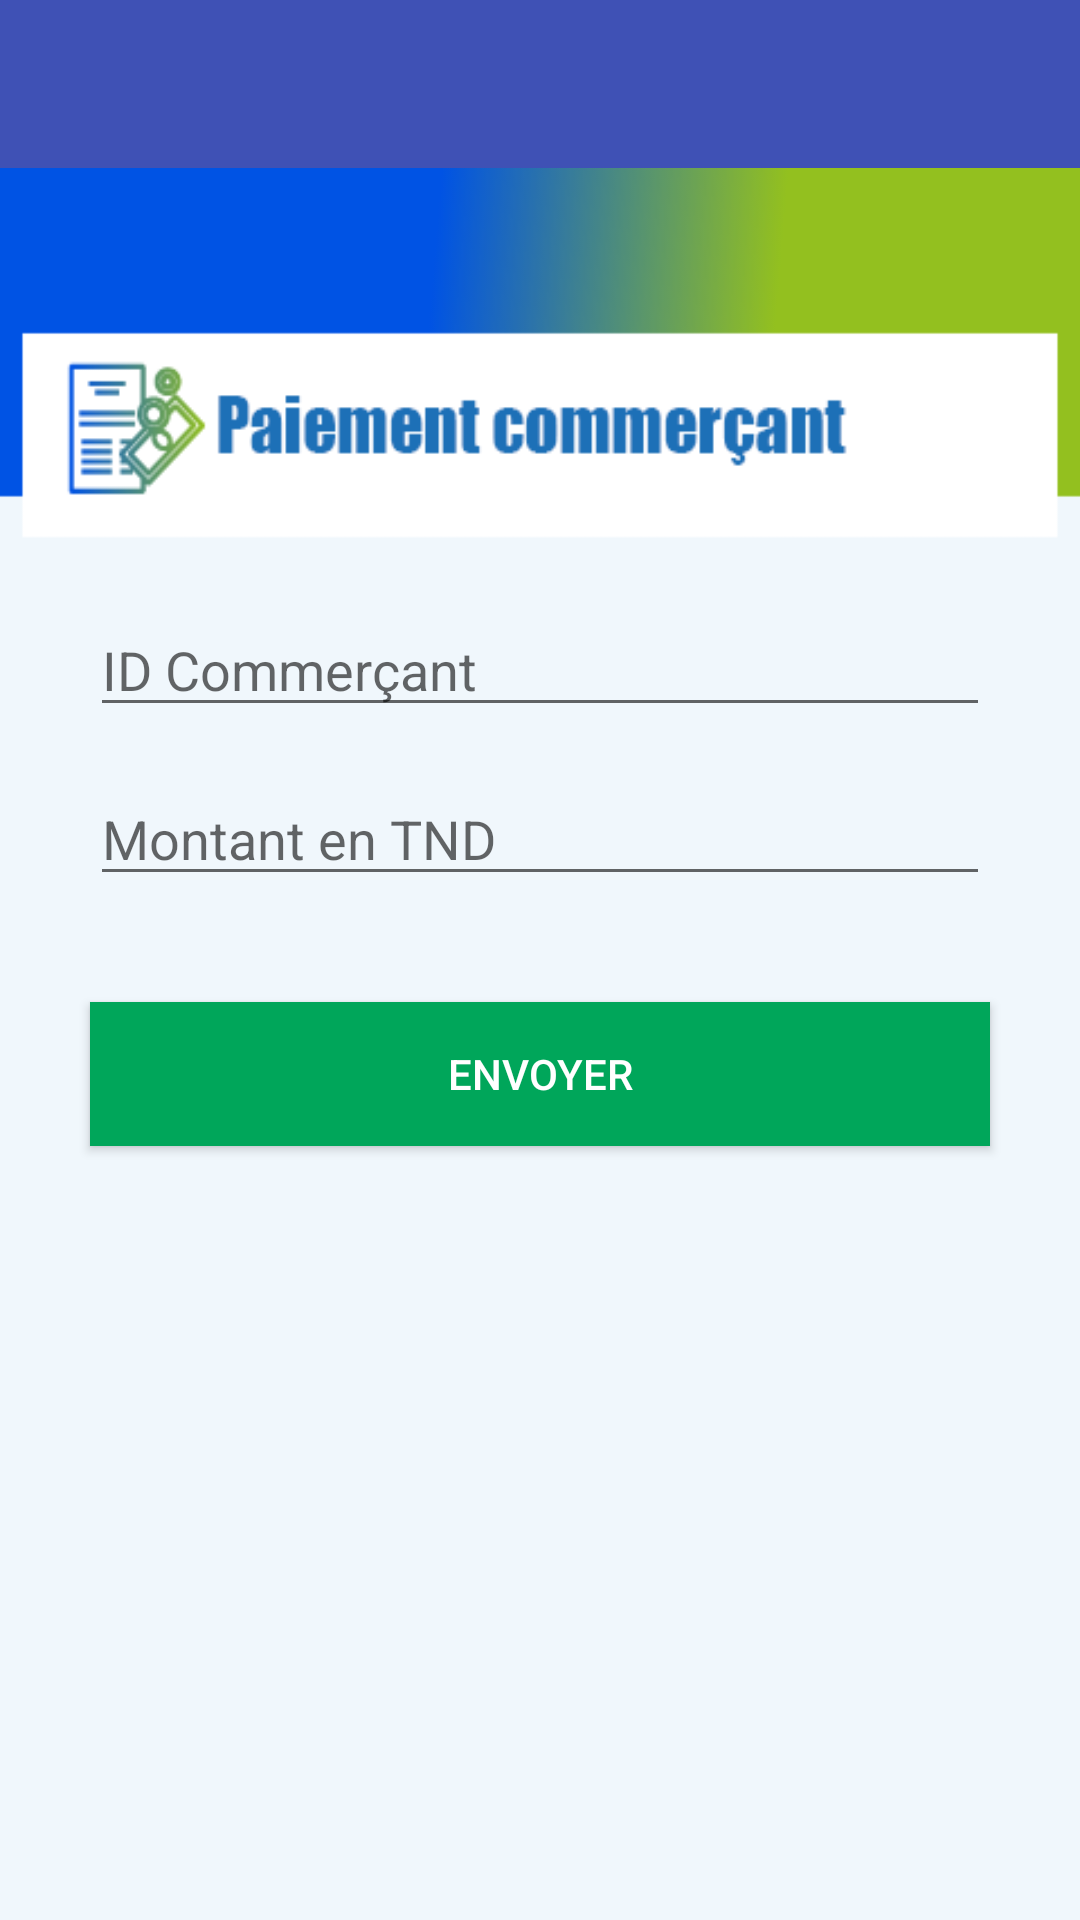

Reconstruct the res/layout file that produces this screen, plus the resources it refers to.
<!-- AndroidManifest.xml: application theme AppTheme -->
<!-- res/layout/activity_paiment_commercant.xml -->
<LinearLayout xmlns:android="http://schemas.android.com/apk/res/android"
    xmlns:tools="http://schemas.android.com/tools"
    android:layout_width="match_parent"
    android:layout_height="match_parent"
    xmlns:app="http://schemas.android.com/apk/res-auto"
    android:gravity="center_horizontal"
    android:orientation="vertical"
    tools:context=".PaiementFactActivity">
    <androidx.appcompat.widget.Toolbar
        android:id="@+id/toolbar"
        android:layout_width="match_parent"
        android:layout_height="?attr/actionBarSize"
        android:background="?attr/colorPrimary"
        app:popupTheme="@style/AppTheme.PopupOverlay" />
    <LinearLayout
        android:layout_width="match_parent"
        android:layout_height="match_parent"
        android:background="@drawable/bg_paiement_commercant"
        android:orientation="vertical">
        <LinearLayout
            android:layout_width="match_parent"
            android:layout_height="match_parent"
            android:orientation="vertical"
            android:layout_weight="3.5"/>

        <LinearLayout
            android:layout_width="match_parent"
            android:layout_height="match_parent"
            android:orientation="vertical"
            android:layout_weight="1">

            <EditText
                android:id="@+id/txtRefFact"
                android:layout_width="match_parent"
                android:layout_marginTop="15dp"
                android:layout_marginRight="30dp"
                android:layout_marginLeft="30dp"
                android:layout_height="wrap_content"
                android:inputType="text"
                android:hint="ID Commerçant"/>

            <EditText
                android:id="@+id/txtMontant"
                android:layout_width="match_parent"
                android:layout_marginTop="15dp"
                android:layout_marginRight="30dp"
                android:layout_marginLeft="30dp"
                android:layout_height="wrap_content"
                android:inputType="number"
                android:hint="Montant en TND"/>


            <TextView
                android:id="@+id/txtCleFactMsg"
                android:layout_width="wrap_content"
                android:layout_height="wrap_content"
                android:layout_gravity="center"
                android:textSize="15sp"
                android:textColor="#ff0000"
                android:text=""/>

            <Button
                android:id="@+id/btn_envoyer"
                android:layout_width="match_parent"
                android:layout_height="wrap_content"
                android:layout_marginTop="15dp"
                android:layout_marginRight="30dp"
                android:layout_marginLeft="30dp"
                android:padding="10dp"
                android:background="#00a65a"
                android:textColor="#ffffff"
                android:text="Envoyer" />
        </LinearLayout>
    </LinearLayout>
</LinearLayout>
<!-- resources referenced by this layout -->
<resources>
  <!-- drawable bg_paiement_commercant: png bitmap (drawable, 13153 bytes) -->
  <style name="AppTheme.PopupOverlay" parent="ThemeOverlay.AppCompat.Light" />
  <style name="AppTheme" parent="Theme.AppCompat.Light.NoActionBar">
          
          <item name="colorPrimary">@color/colorPrimary</item>
          <item name="colorPrimaryDark">@color/colorPrimaryDark</item>
          <item name="colorAccent">@color/colorAccent</item>
      </style>
  <color name="colorPrimary">#3F51B5</color>
  <color name="colorPrimaryDark">#303F9F</color>
  <color name="colorAccent">#FF4081</color>
</resources>
